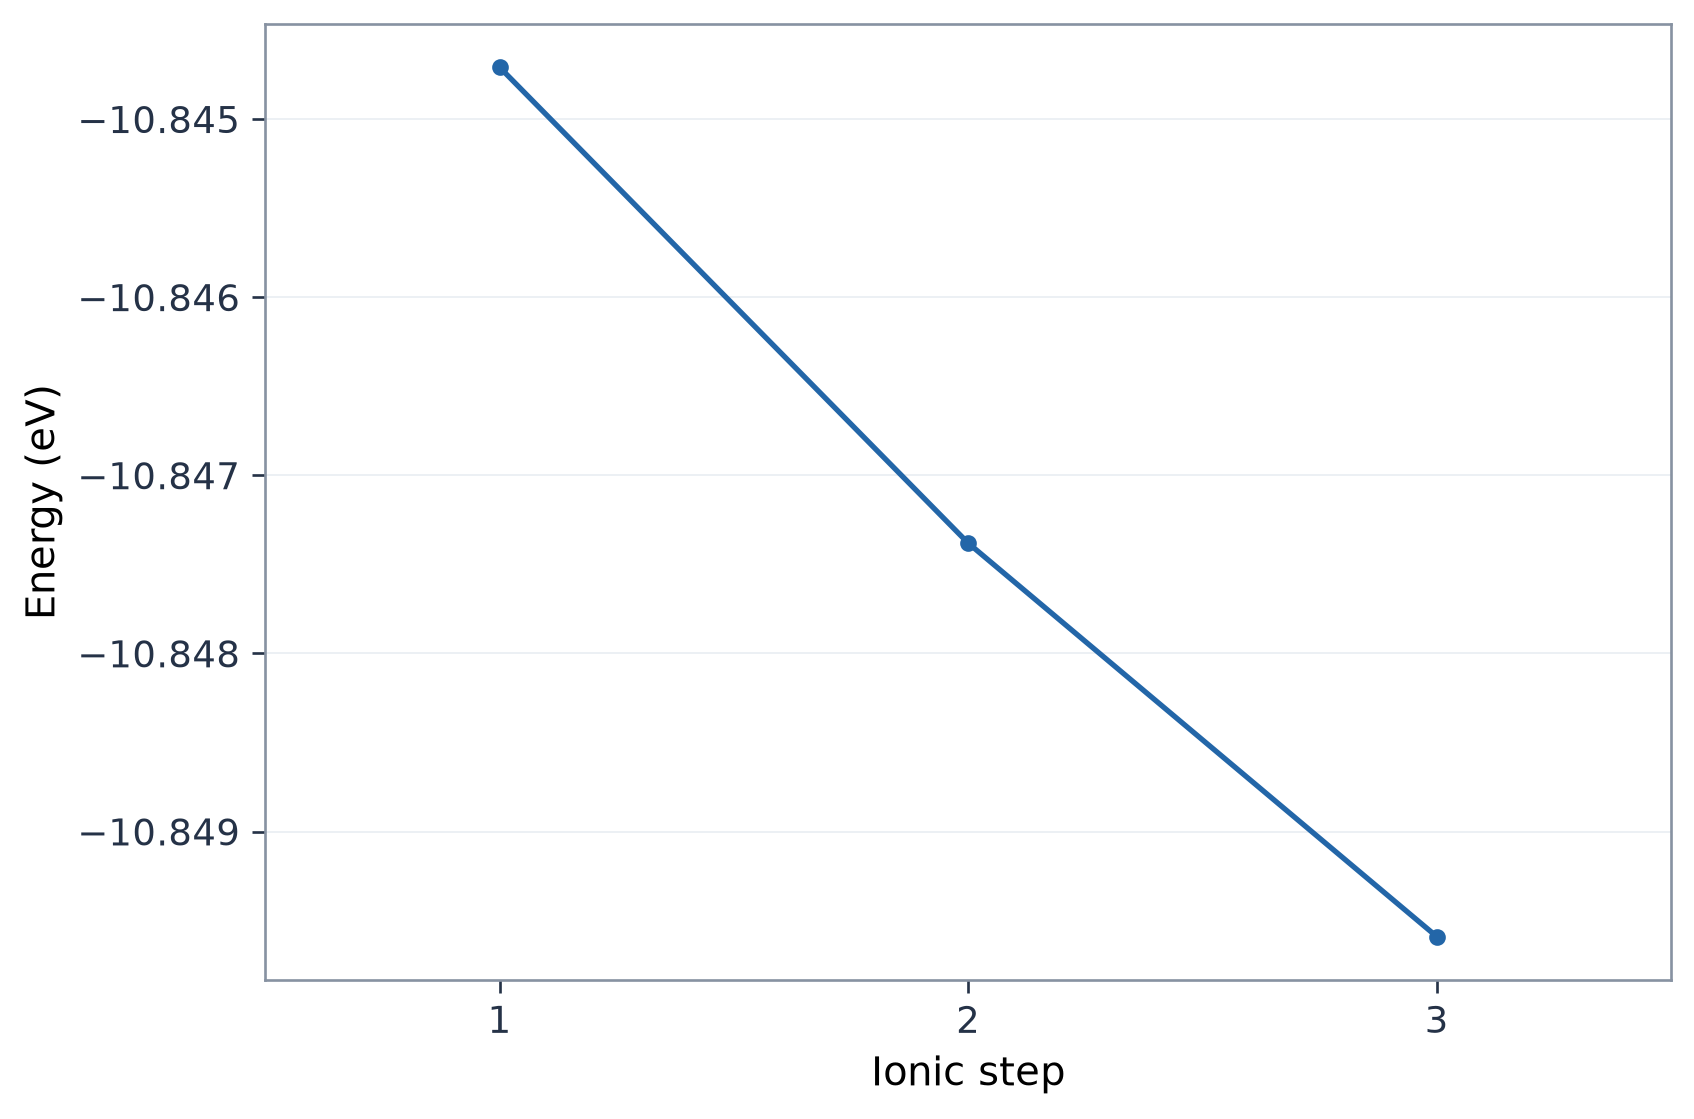

Source data for this figure (header and first rows):
ionic_step, energy_ev
1, -10.84
2, -10.85
3, -10.85
